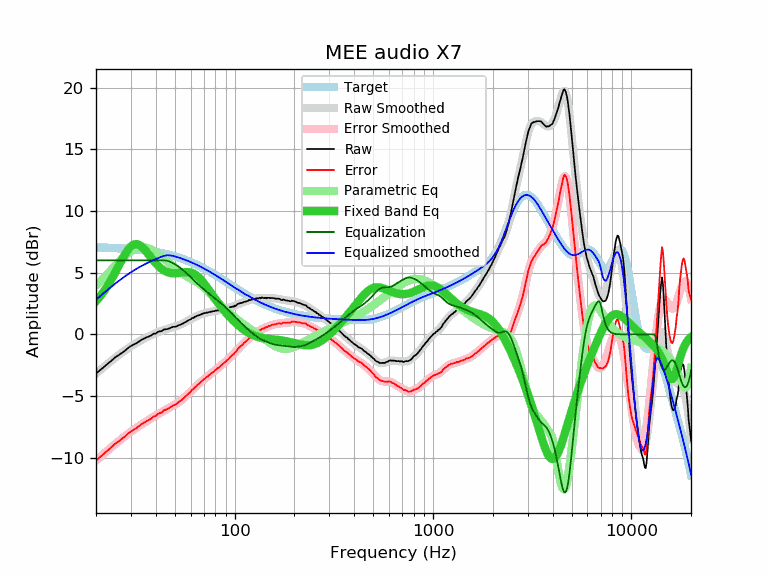

Values plotted in this chart, from the file beside it:
frequency, raw, error, smoothed, error_smoothed, equalization, parametric_eq, equalized_raw, equalized_smoothed, target
20, -3.19, -10.24, -3.18, -10.23, 6.00, 2.69, 2.81, 2.82, 7.05
21, -2.88, -9.92, -2.89, -9.93, 6.00, 3.09, 3.12, 3.11, 7.04
22, -2.62, -9.65, -2.62, -9.65, 6.00, 3.52, 3.38, 3.38, 7.03
23, -2.35, -9.37, -2.36, -9.38, 6.00, 4.00, 3.65, 3.64, 7.02
24, -2.11, -9.12, -2.11, -9.12, 6.00, 4.50, 3.89, 3.89, 7.01
25, -1.85, -8.85, -1.89, -8.88, 6.00, 5.02, 4.15, 4.11, 6.99
26, -1.69, -8.67, -1.67, -8.66, 6.00, 5.54, 4.31, 4.33, 6.98
27, -1.49, -8.46, -1.48, -8.44, 6.00, 6.04, 4.51, 4.52, 6.97
28, -1.32, -8.27, -1.29, -8.25, 6.00, 6.49, 4.68, 4.71, 6.95
29, -1.10, -8.04, -1.12, -8.06, 6.00, 6.86, 4.90, 4.88, 6.94
30, -0.94, -7.86, -0.97, -7.88, 6.00, 7.13, 5.06, 5.03, 6.92
31, -0.82, -7.72, -0.82, -7.72, 6.00, 7.29, 5.18, 5.18, 6.90
32, -0.71, -7.59, -0.69, -7.57, 6.00, 7.32, 5.29, 5.31, 6.88
33, -0.57, -7.43, -0.56, -7.42, 6.00, 7.26, 5.43, 5.44, 6.86
34, -0.43, -7.27, -0.45, -7.28, 6.00, 7.11, 5.57, 5.55, 6.84
35, -0.33, -7.14, -0.34, -7.15, 6.00, 6.91, 5.67, 5.66, 6.81
36, -0.23, -7.02, -0.24, -7.03, 6.00, 6.67, 5.77, 5.76, 6.79
37, -0.16, -6.92, -0.14, -6.91, 6.00, 6.43, 5.84, 5.86, 6.76
38, -0.08, -6.82, -0.06, -6.79, 6.00, 6.19, 5.92, 5.94, 6.74
39, 0.06, -6.65, 0.03, -6.68, 6.00, 5.97, 6.06, 6.03, 6.71
40, 0.07, -6.61, 0.10, -6.57, 6.00, 5.76, 6.07, 6.10, 6.68
41, 0.20, -6.45, 0.18, -6.47, 6.00, 5.58, 6.20, 6.18, 6.65
42, 0.25, -6.37, 0.24, -6.37, 6.00, 5.43, 6.25, 6.24, 6.62
43, 0.27, -6.31, 0.30, -6.28, 6.00, 5.29, 6.27, 6.30, 6.58
44, 0.41, -6.14, 0.36, -6.19, 6.00, 5.19, 6.41, 6.36, 6.55
45, 0.41, -6.10, 0.41, -6.10, 5.98, 5.10, 6.39, 6.40, 6.51
46, 0.45, -6.03, 0.46, -6.02, 5.95, 5.04, 6.40, 6.41, 6.48
47, 0.50, -5.94, 0.51, -5.93, 5.90, 4.99, 6.40, 6.41, 6.44
48, 0.56, -5.84, 0.55, -5.85, 5.84, 4.96, 6.40, 6.39, 6.40
49, 0.62, -5.74, 0.59, -5.77, 5.77, 4.95, 6.39, 6.36, 6.36
50, 0.62, -5.70, 0.63, -5.69, 5.69, 4.95, 6.31, 6.32, 6.32
51, 0.65, -5.63, 0.68, -5.60, 5.60, 4.96, 6.25, 6.28, 6.28
52, 0.73, -5.51, 0.73, -5.51, 5.51, 4.97, 6.24, 6.24, 6.24
53, 0.78, -5.41, 0.78, -5.41, 5.41, 4.99, 6.19, 6.19, 6.19
54, 0.83, -5.32, 0.84, -5.31, 5.31, 5.01, 6.14, 6.15, 6.15
55, 0.89, -5.21, 0.90, -5.20, 5.20, 5.03, 6.09, 6.10, 6.10
56, 0.97, -5.09, 0.97, -5.09, 5.09, 5.05, 6.06, 6.06, 6.06
57, 1.04, -4.97, 1.03, -4.98, 4.98, 5.05, 6.01, 6.01, 6.01
58, 1.11, -4.85, 1.10, -4.86, 4.86, 5.05, 5.97, 5.96, 5.96
59, 1.18, -4.73, 1.17, -4.74, 4.74, 5.04, 5.92, 5.91, 5.91
60, 1.21, -4.65, 1.23, -4.63, 4.63, 5.02, 5.84, 5.86, 5.86
61, 1.33, -4.48, 1.30, -4.52, 4.52, 4.98, 5.85, 5.81, 5.81
62, 1.33, -4.43, 1.36, -4.41, 4.41, 4.93, 5.74, 5.76, 5.76
63, 1.44, -4.27, 1.41, -4.30, 4.30, 4.87, 5.74, 5.71, 5.71
64, 1.46, -4.20, 1.46, -4.20, 4.20, 4.80, 5.66, 5.66, 5.66
65, 1.53, -4.08, 1.51, -4.10, 4.10, 4.71, 5.62, 5.61, 5.61
66, 1.54, -4.02, 1.56, -4.00, 4.00, 4.61, 5.54, 5.56, 5.56
67, 1.59, -3.91, 1.60, -3.90, 3.90, 4.51, 5.49, 5.50, 5.50
68, 1.64, -3.81, 1.64, -3.81, 3.81, 4.39, 5.45, 5.45, 5.45
69, 1.67, -3.73, 1.67, -3.72, 3.72, 4.27, 5.39, 5.40, 5.40
70, 1.73, -3.61, 1.70, -3.64, 3.64, 4.15, 5.37, 5.34, 5.34
71, 1.72, -3.57, 1.73, -3.56, 3.56, 4.02, 5.28, 5.29, 5.29
72, 1.78, -3.46, 1.76, -3.48, 3.48, 3.88, 5.26, 5.23, 5.23
73, 1.76, -3.42, 1.78, -3.40, 3.40, 3.75, 5.16, 5.18, 5.18
74, 1.81, -3.32, 1.80, -3.32, 3.32, 3.62, 5.13, 5.13, 5.13
75, 1.81, -3.26, 1.82, -3.25, 3.25, 3.48, 5.06, 5.07, 5.07
76, 1.85, -3.17, 1.84, -3.18, 3.18, 3.35, 5.03, 5.02, 5.02
77, 1.85, -3.11, 1.86, -3.10, 3.10, 3.22, 4.95, 4.96, 4.96
78, 1.88, -3.03, 1.87, -3.03, 3.03, 3.09, 4.91, 4.91, 4.91
79, 1.88, -2.98, 1.89, -2.96, 2.96, 2.97, 4.84, 4.85, 4.85
... 553 more rows
